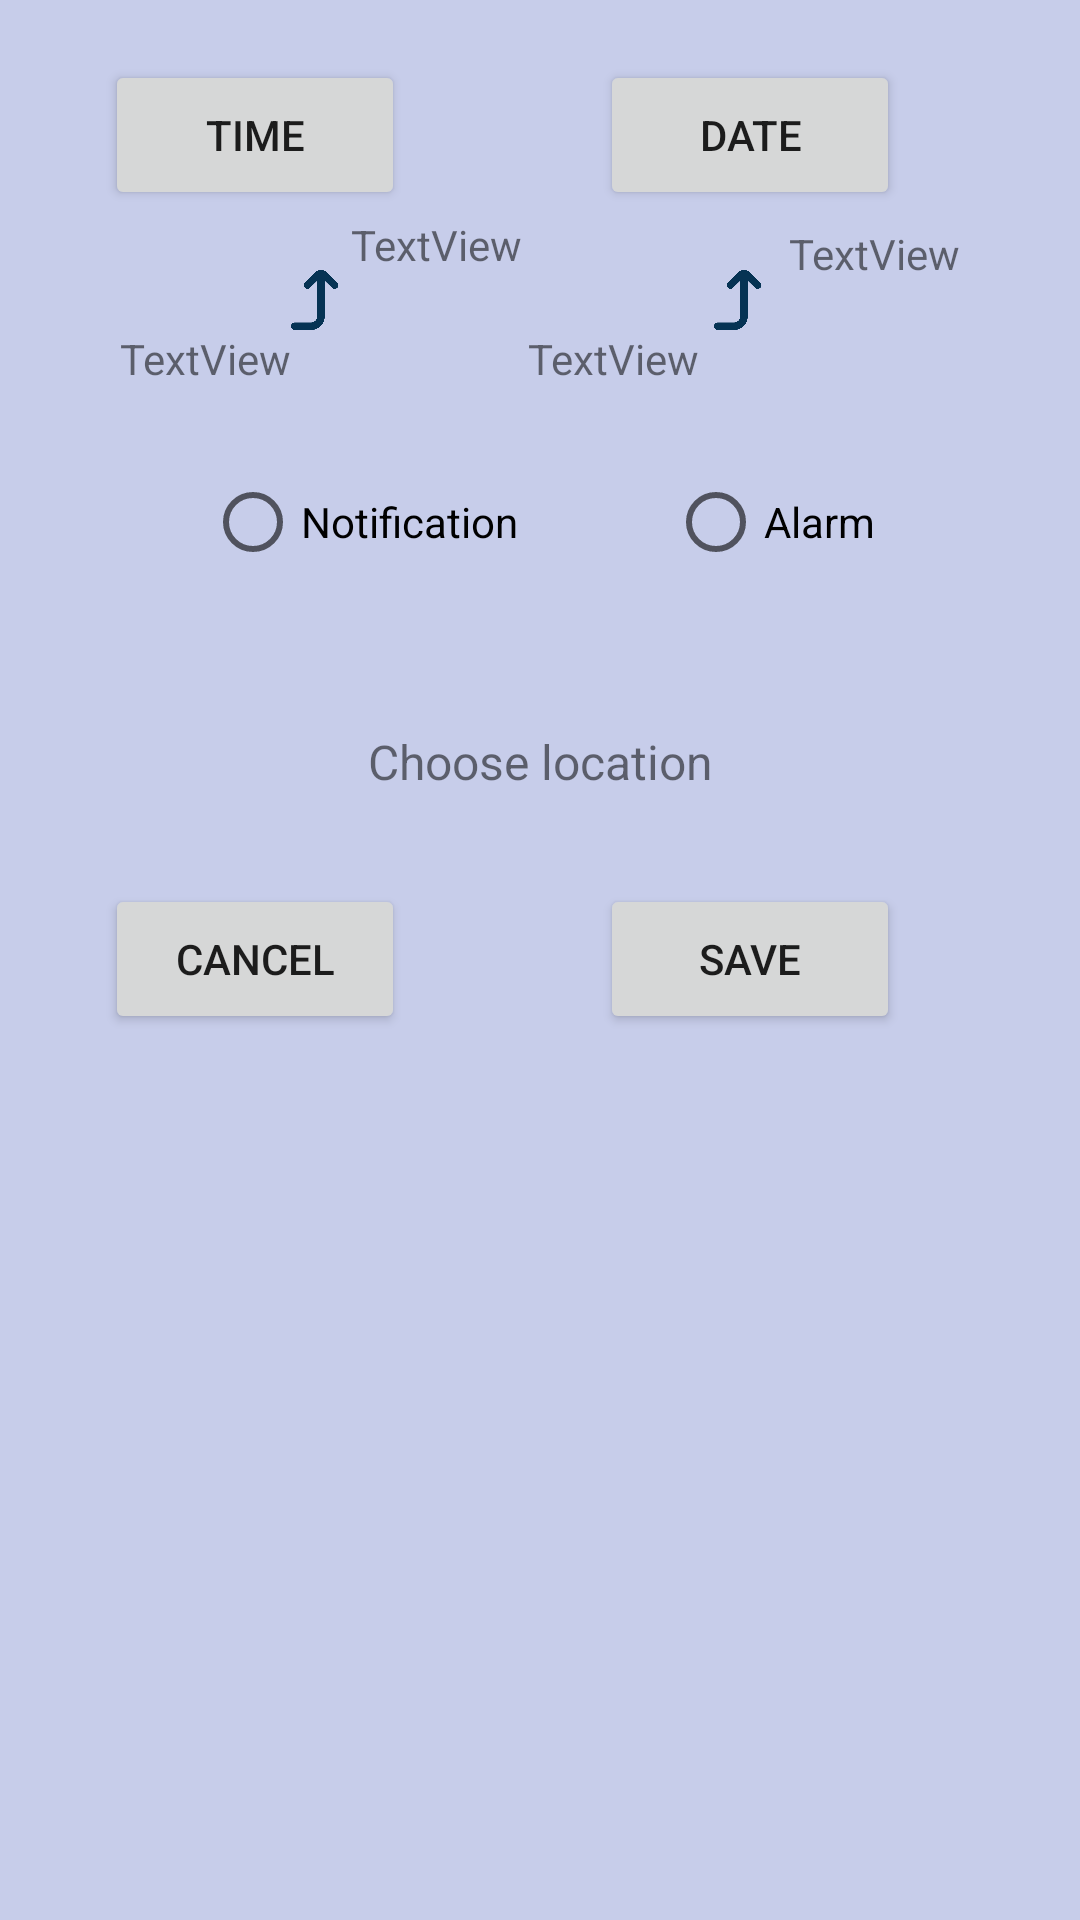

The Android layout XML behind this screen, and the referenced resources:
<!-- AndroidManifest.xml: application theme Theme.WeatherForecast -->
<!-- res/layout/fragment_alert_dialog.xml -->
<?xml version="1.0" encoding="utf-8"?>
<com.google.android.material.card.MaterialCardView xmlns:android="http://schemas.android.com/apk/res/android"
    xmlns:app="http://schemas.android.com/apk/res-auto"
    xmlns:tools="http://schemas.android.com/tools"
    android:layout_width="wrap_content"
    android:layout_height="wrap_content"
    android:background="#C7CDEA"
    android:backgroundTint="#C7CDEA"
    app:cardCornerRadius="0dp"
    app:cardElevation="20dp"
    tools:context=".ui.alert.AlertDialogFragment">

    <androidx.constraintlayout.widget.ConstraintLayout
        android:layout_width="wrap_content"
        android:layout_height="wrap_content">


        <RadioGroup
            android:id="@+id/radioGroup"
            android:layout_width="wrap_content"
            android:layout_height="wrap_content"
            android:layout_marginTop="80dp"
            android:orientation="horizontal"
            app:layout_constraintEnd_toEndOf="parent"
            app:layout_constraintStart_toStartOf="parent"
            app:layout_constraintTop_toBottomOf="@+id/choose_alert_time">

            <RadioButton
                android:id="@+id/radio_notification"
                android:layout_width="wrap_content"
                android:layout_height="wrap_content"
                android:layout_marginEnd="50dp"
                android:text="Notification" />

            <RadioButton
                android:id="@+id/radio_alarm"
                android:layout_width="wrap_content"
                android:layout_height="wrap_content"
                android:text="Alarm" />
        </RadioGroup>

        <TextView
            android:id="@+id/alert_location"
            android:layout_width="wrap_content"
            android:layout_height="wrap_content"
            android:layout_marginTop="25dp"
            android:layout_marginBottom="80dp"
            android:text="Choose location"
            android:textSize="16sp"
            app:cornerRadius="20dp"
            app:layout_constraintBottom_toBottomOf="parent"
            app:layout_constraintEnd_toEndOf="parent"
            app:layout_constraintStart_toStartOf="parent"
            app:layout_constraintTop_toBottomOf="@+id/radioGroup" />


        <Button
            android:id="@+id/choose_alert_time"
            android:layout_width="100dp"
            android:layout_height="50dp"
            android:layout_marginStart="60dp"
            android:layout_marginTop="20dp"
            android:layout_marginEnd="90dp"
            android:text="Time"
            app:cornerRadius="40dp"
            app:layout_constraintEnd_toStartOf="@+id/choose_alert_date"
            app:layout_constraintStart_toStartOf="parent"
            app:layout_constraintTop_toTopOf="parent" />

        <Button
            android:id="@+id/choose_alert_date"
            android:layout_width="100dp"
            android:layout_height="50dp"
            android:layout_marginTop="20dp"
            android:layout_marginEnd="60dp"
            android:text="Date"
            app:cornerRadius="40dp"
            app:layout_constraintEnd_toEndOf="parent"
            app:layout_constraintTop_toTopOf="parent" />

        <Button
            android:id="@+id/alert_cancel"
            android:layout_width="100dp"
            android:layout_height="50dp"
            android:layout_marginStart="60dp"
            android:layout_marginTop="30dp"
            android:layout_marginEnd="90dp"
            android:layout_marginBottom="20dp"
            android:text="cancel"
            app:cornerRadius="40dp"
            app:layout_constraintBottom_toBottomOf="parent"
            app:layout_constraintEnd_toStartOf="@+id/alert_save"
            app:layout_constraintStart_toStartOf="parent"
            app:layout_constraintTop_toBottomOf="@+id/alert_location" />

        <Button
            android:id="@+id/alert_save"
            android:layout_width="100dp"
            android:layout_height="50dp"
            android:layout_marginTop="30dp"
            android:layout_marginEnd="60dp"
            android:layout_marginBottom="20dp"
            android:text="save"
            app:cornerRadius="40dp"
            app:layout_constraintBottom_toBottomOf="parent"
            app:layout_constraintEnd_toEndOf="parent"
            app:layout_constraintTop_toBottomOf="@+id/alert_location" />

        <TextView
            android:id="@+id/from_time_dialog"
            android:layout_width="wrap_content"
            android:layout_height="wrap_content"
            android:layout_marginStart="40dp"
            android:layout_marginTop="40dp"
            android:text="TextView"
            app:layout_constraintStart_toStartOf="parent"
            app:layout_constraintTop_toBottomOf="@+id/choose_alert_time" />

        <TextView
            android:id="@+id/from_date_dialog"
            android:layout_width="wrap_content"
            android:layout_height="wrap_content"
            android:layout_marginTop="40dp"
            android:layout_marginEnd="0dp"
            android:text="TextView"
            app:layout_constraintEnd_toStartOf="@id/datearrow"
            app:layout_constraintTop_toBottomOf="@+id/choose_alert_date" />

        <TextView
            android:id="@+id/to_date_dialog"
            android:layout_width="wrap_content"
            android:layout_height="wrap_content"
            android:layout_marginStart="5dp"
            android:layout_marginTop="5dp"
            android:layout_marginEnd="40dp"
            android:text="TextView"
            app:layout_constraintEnd_toEndOf="parent"
            app:layout_constraintStart_toEndOf="@+id/datearrow"
            app:layout_constraintTop_toBottomOf="@+id/choose_alert_date" />

        <ImageView
            android:id="@+id/datearrow"
            android:layout_width="20dp"
            android:layout_height="20dp"
            android:layout_marginStart="5dp"
            android:layout_marginTop="20dp"
            android:src="@drawable/arrow"
            app:layout_constraintStart_toEndOf="@+id/from_date_dialog"
            app:layout_constraintTop_toBottomOf="@+id/choose_alert_date" />

        <ImageView
            android:id="@+id/timearrow"
            android:layout_width="20dp"
            android:layout_height="20dp"
            android:layout_marginTop="20dp"
            android:src="@drawable/arrow"
            app:layout_constraintStart_toEndOf="@+id/from_time_dialog"
            app:layout_constraintTop_toBottomOf="@+id/choose_alert_time" />

        <TextView
            android:id="@+id/to_time_d"
            android:layout_width="wrap_content"
            android:layout_height="wrap_content"
            android:layout_marginTop="2dp"
            android:text="TextView"
            app:layout_constraintStart_toEndOf="@+id/timearrow"
            app:layout_constraintTop_toBottomOf="@+id/choose_alert_time" />
    </androidx.constraintlayout.widget.ConstraintLayout>
</com.google.android.material.card.MaterialCardView>
<!-- resources referenced by this layout -->
<resources>
  <!-- drawable arrow: png bitmap (drawable, 20366 bytes) -->
  <style name="Theme.WeatherForecast" parent="Theme.MaterialComponents.DayNight.DarkActionBar">
          
          <item name="colorPrimary">#FF063354</item>
          <item name="colorPrimaryVariant">@color/purple_700</item>
          <item name="colorOnPrimary">@color/white</item>
          
          <item name="colorSecondary">#20639b</item>
          <item name="colorSecondaryVariant">@color/teal_700</item>
          <item name="colorOnSecondary">@color/black</item>
          
          <item name="android:statusBarColor">?attr/colorPrimaryVariant</item>
          
          <item name="windowActionBarOverlay">true</item>
      </style>
  <!-- not gathered from this repository: default colours our renderer supplied (Android Studio template values) -->
  <color name="purple_700">#FF3700B3</color>
  <color name="teal_700">#FF018786</color>
  <color name="black">#FF000000</color>
  <color name="white">#FFFFFFFF</color>
</resources>
